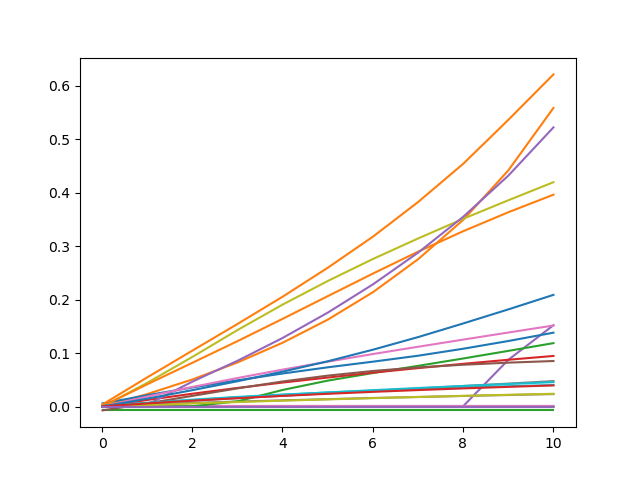

Data behind this chart, as committed beside it:
Net_ID, Var, Factor, intervention_effect
0.0, 0.01, 0.0, -0.0001031
0.0, 0.01, 1.0, 0.0005652
0.0, 0.01, 2.0, 0.0002613
0.0, 0.01, 3.0, 0.0003124
0.0, 0.01, 4.0, -0.0003466
0.0, 0.01, 5.0, 0.0002415
0.0, 0.01, 6.0, -0.001173
0.0, 0.01, 7.0, -2.9044973382378956e-07
0.0, 0.01, 8.0, -3.170802361139317e-09
0.0, 0.01, 9.0, -0.0007962
0.0, 0.01, 10.0, -0.0003684
0.0, 0.01, 11.0, -0.0004914
0.0, 0.01, 12.0, 0.001879
0.0, 0.01, 13.0, 0.001138
0.0, 0.01, 14.0, 8.566682262865083e-05
0.0, 0.01, 15.0, -7.486066266125931e-06
0.0, 0.01, 16.0, -0.000239
0.0, 0.01, 17.0, 0.0007911
0.0, 0.01, 18.0, -0.0003034
0.0, 0.01, 19.0, -0.001249
0.0, 0.01, 20.0, -4.486339497028892e-09
0.0, 0.01, 21.0, -0.000384
0.0, 1.01, 0.0, -0.0001029
0.0, 1.01, 1.0, 0.0005653
0.0, 1.01, 2.0, 0.0002609
0.0, 1.01, 3.0, 0.0003128
0.0, 1.01, 4.0, -0.0003466
0.0, 1.01, 5.0, 0.0002416
0.0, 1.01, 6.0, -0.001172
0.0, 1.01, 7.0, -2.90449733905116e-07
0.0, 1.01, 8.0, -3.1708023612270294e-09
0.0, 1.01, 9.0, -0.0007963
0.0, 1.01, 10.0, -0.0003688
0.0, 1.01, 11.0, -0.0004912
0.0, 1.01, 12.0, 0.001879
0.0, 1.01, 13.0, 0.001139
0.0, 1.01, 14.0, 8.574338908513487e-05
0.0, 1.01, 15.0, -7.486066286129998e-06
0.0, 1.01, 16.0, -0.0002382
0.0, 1.01, 17.0, 0.0007911
0.0, 1.01, 18.0, -0.0003034
0.0, 1.01, 19.0, -0.001249
0.0, 1.01, 20.0, -4.486339497128801e-09
0.0, 1.01, 21.0, -0.0003845
0.0, 2.01, 0.0, -0.0001025
0.0, 2.01, 1.0, 0.0005653
0.0, 2.01, 2.0, 0.0002605
0.0, 2.01, 3.0, 0.0003131
0.0, 2.01, 4.0, -0.0003466
0.0, 2.01, 5.0, 0.0002416
0.0, 2.01, 6.0, -0.001172
0.0, 2.01, 7.0, -2.904497339764777e-07
0.0, 2.01, 8.0, -3.1708023613070033e-09
0.0, 2.01, 9.0, -0.0007964
0.0, 2.01, 10.0, -0.0003692
0.0, 2.01, 11.0, -0.000491
0.0, 2.01, 12.0, 0.001878
0.0, 2.01, 13.0, 0.00114
0.0, 2.01, 14.0, 8.590603841297784e-05
0.0, 2.01, 15.0, -7.486066306163388e-06
... 5,990 more rows
